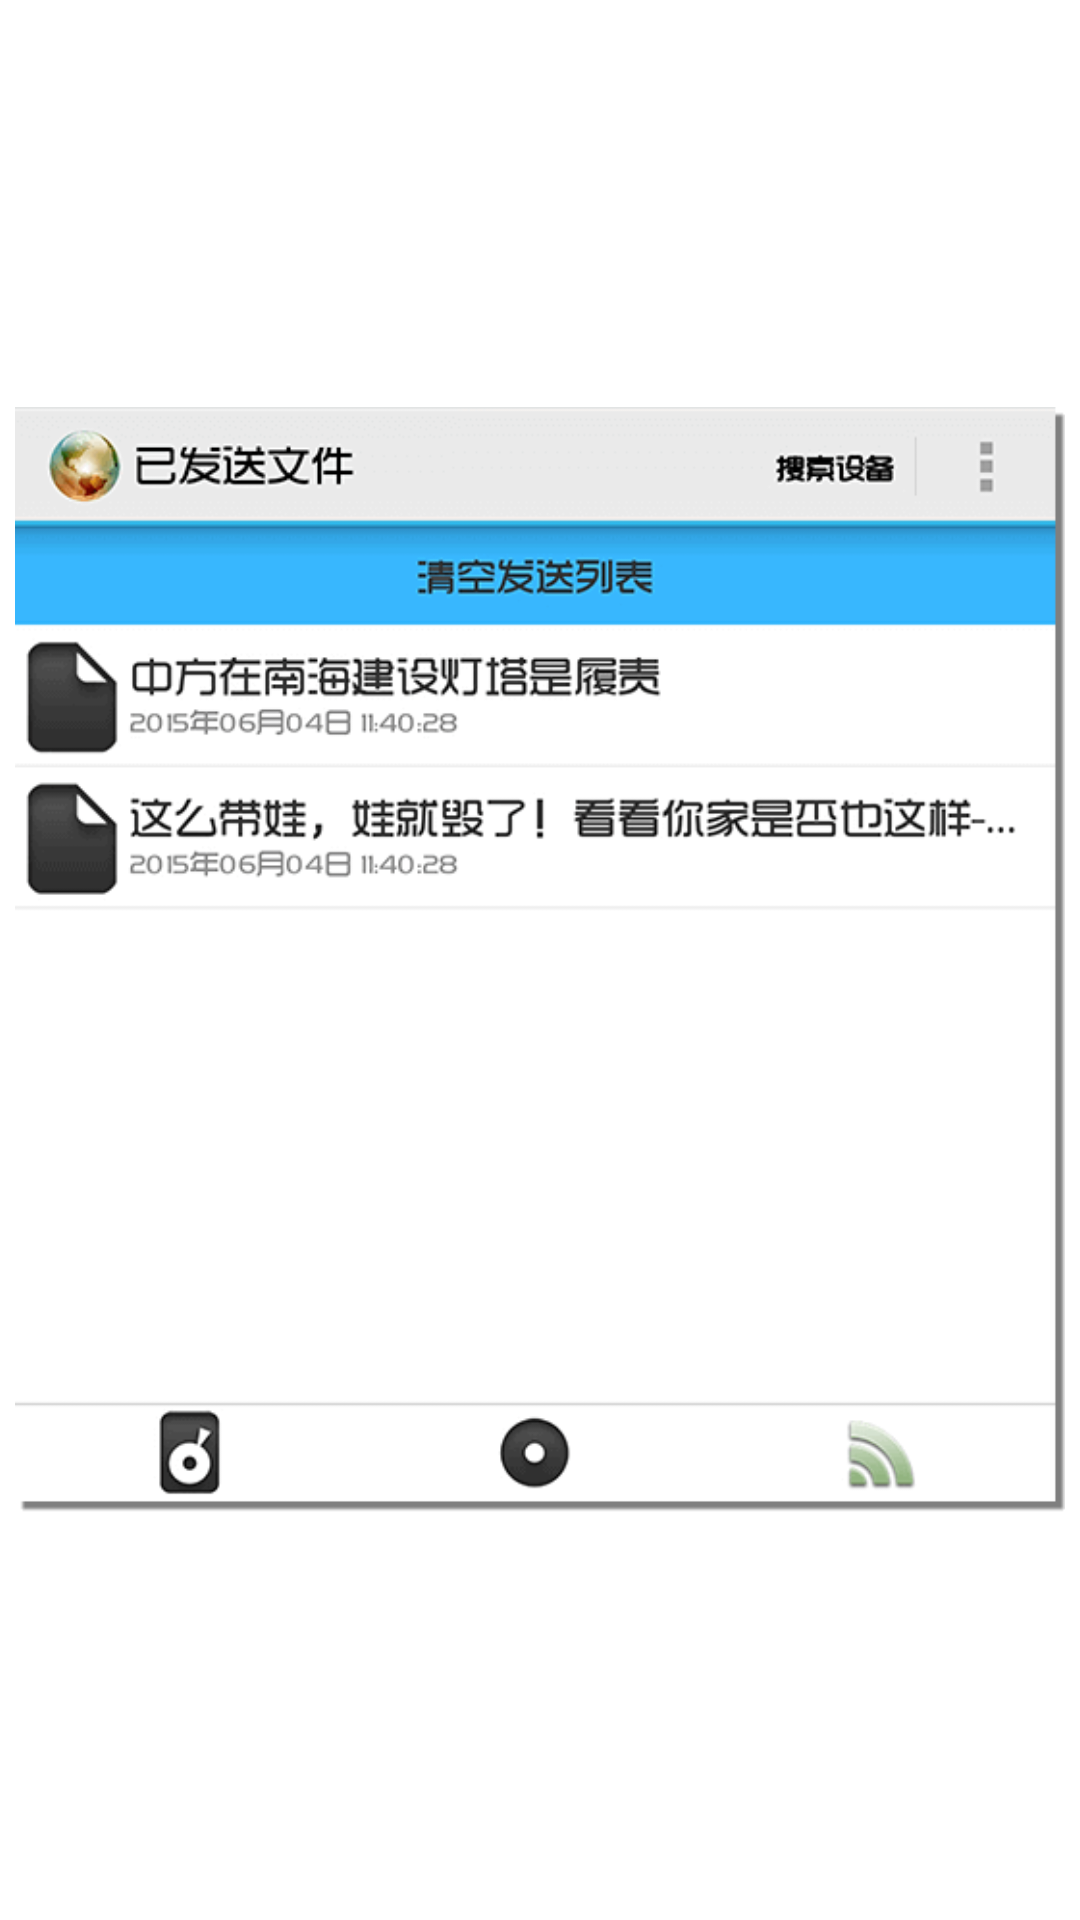

Layout XML and referenced resources for this Android screen:
<!-- AndroidManifest.xml: application theme AppTheme -->
<!-- res/layout/wifi_direct_help_5_1.xml -->
<?xml version="1.0" encoding="utf-8"?>
<RelativeLayout
    xmlns:android="http://schemas.android.com/apk/res/android"
    android:layout_width="match_parent"
    android:layout_height="match_parent"
    android:padding="5dip">


    <ImageView
        android:layout_width="match_parent"
        android:layout_height="match_parent"
        android:adjustViewBounds="true"
        android:contentDescription="@string/app_name"
        android:src="@drawable/help12"/>

</RelativeLayout>
<!-- resources referenced by this layout -->
<resources>
  <!-- drawable help12: png bitmap (drawable, 17439 bytes) -->
  <string name="app_name">SaveThisPage</string>
  <style name="AppTheme" parent="AppBaseTheme">
          <item name="android:actionBarStyle">@style/UserActionBarStyle</item>
      </style>
  <style name="AppBaseTheme" parent="android:Theme.Holo.Light">
          
      </style>
  <style name="UserActionBarStyle" parent="android:Widget.Holo.Light.ActionBar">
  
      </style>
</resources>
